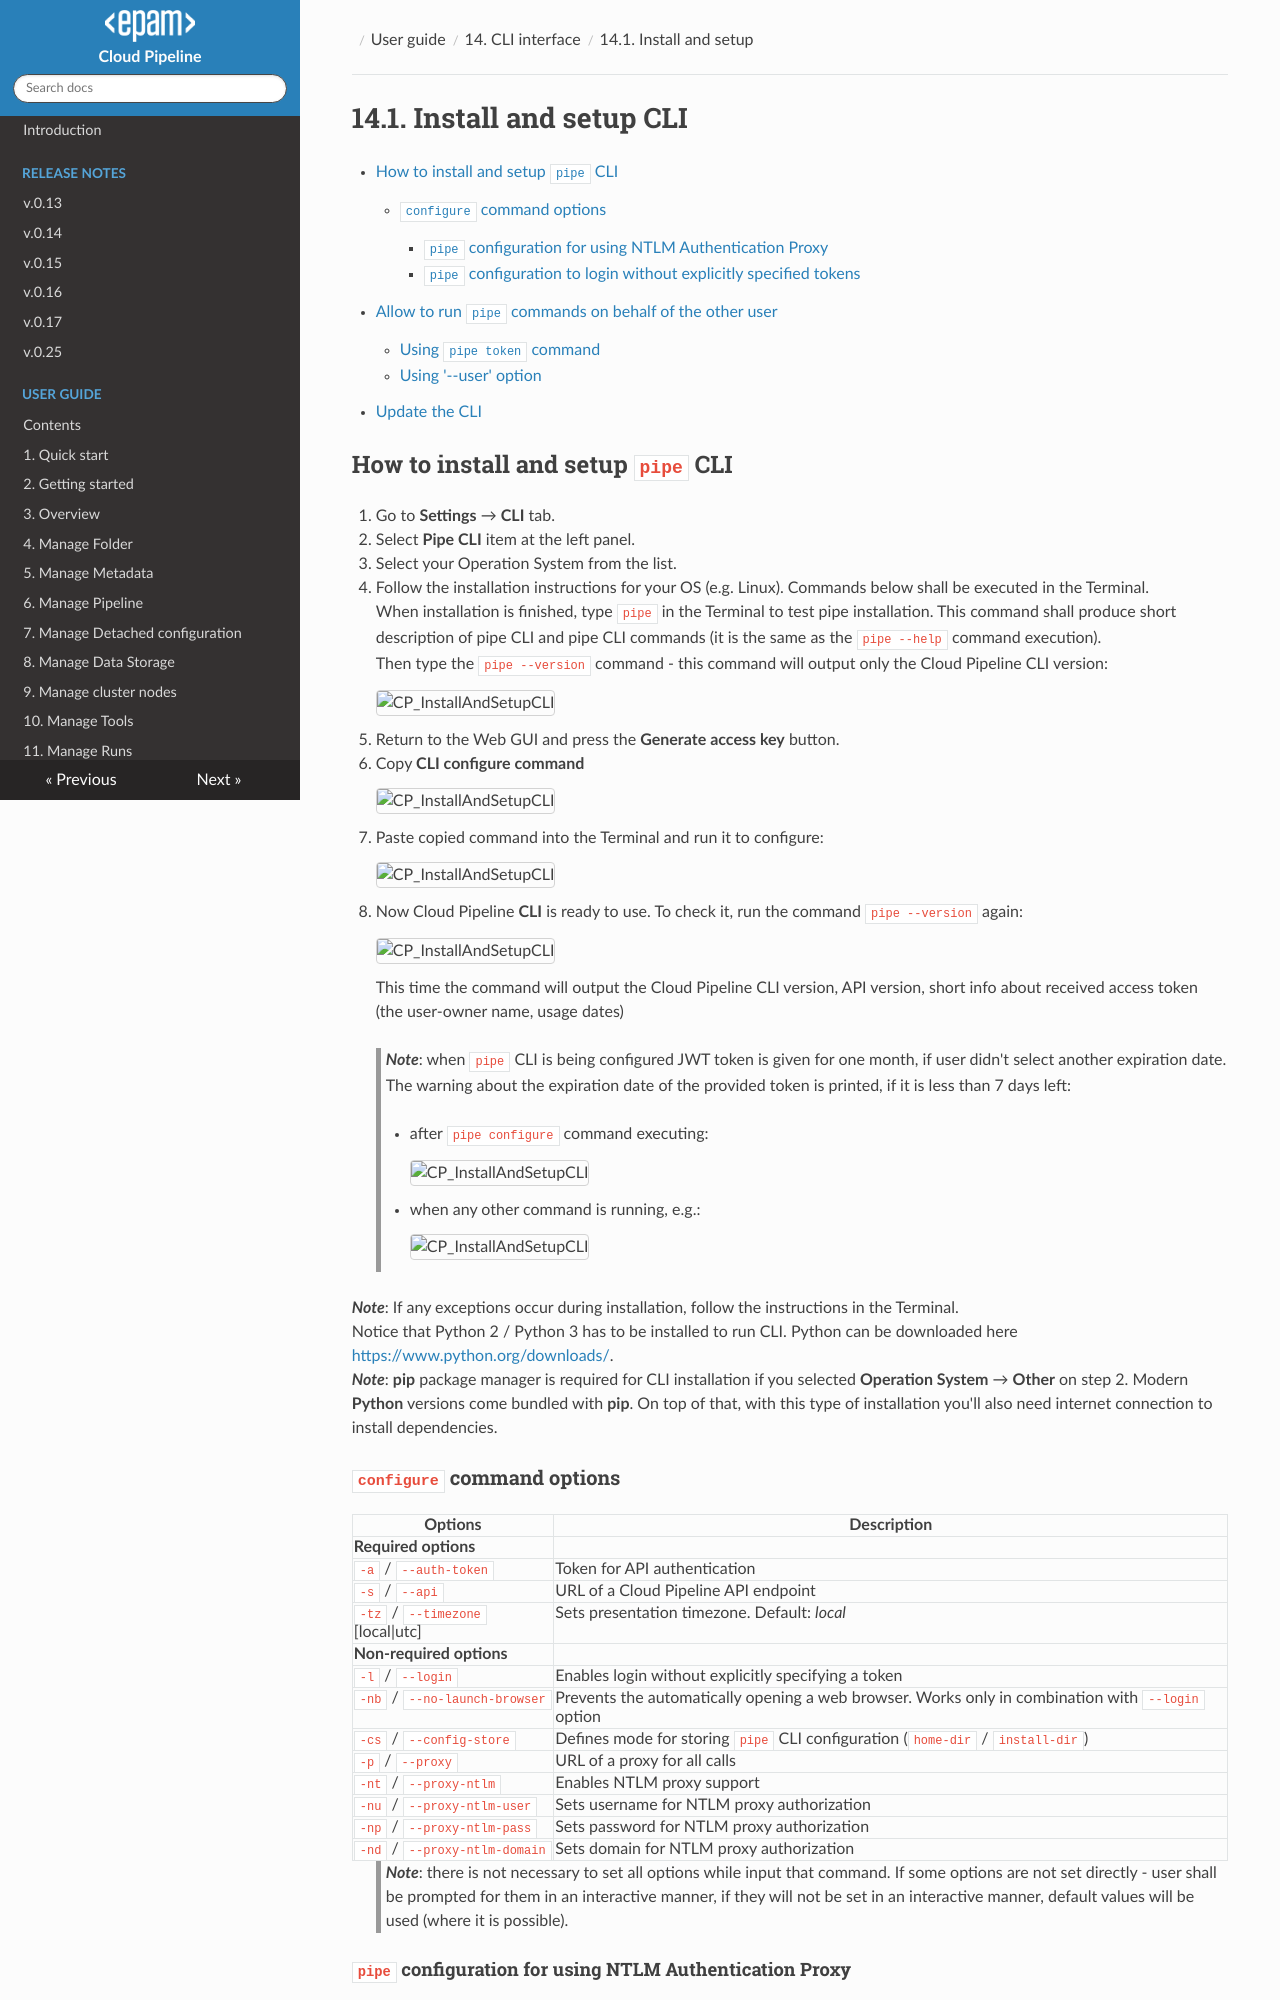

repository: epam/cloud-pipeline · page: manual/14_CLI/14.1._Install_and_setup_CLI/index.html · generator: mkdocs

# 14.1. Install and setup CLI

- [How to install and setup `pipe` CLI](#how-to-install-and-setup-pipe-cli)
    - [`configure` command options](#configure-command-options)
        - [`pipe` configuration for using NTLM Authentication Proxy](#pipe-configuration-for-using-ntlm-authentication-proxy)
        - [`pipe` configuration to login without explicitly specified tokens](#pipe-configuration-to-login-without-explicitly-specified-tokens)
- [Allow to run `pipe` commands on behalf of the other user](#allow-to-run-pipe-commands-on-behalf-of-the-other-user)
    - [Using `pipe token` command](#using-pipe-token-command)
    - [Using '--user' option](#using-user-option)
- [Update the CLI](#update-the-cli)

## How to install and setup `pipe` CLI

1. Go to **Settings** → **CLI** tab.
2. Select **Pipe CLI** item at the left panel.
3. Select your Operation System from the list.
4. Follow the installation instructions for your OS (e.g. Linux). Commands below shall be executed in the Terminal.  
    When installation is finished, type `pipe` in the Terminal to test pipe installation. This command shall produce short description of pipe CLI and pipe CLI commands (it is the same as the `pipe --help` command execution).  
    Then type the `pipe --version` command - this command will output only the Cloud Pipeline CLI version:  
    ![CP_InstallAndSetupCLI](attachments/InstallAndSetupCLI_7.png)
5. Return to the Web GUI and press the **Generate access key** button.
6. Copy **CLI configure command**  
    ![CP_InstallAndSetupCLI](attachments/InstallAndSetupCLI_1.png)
7. Paste copied command into the Terminal and run it to configure:  
    ![CP_InstallAndSetupCLI](attachments/InstallAndSetupCLI_2.png)
8. Now Cloud Pipeline **CLI** is ready to use. To check it, run the command `pipe --version` again:  
    ![CP_InstallAndSetupCLI](attachments/InstallAndSetupCLI_3.png)  
    This time the command will output the Cloud Pipeline CLI version, API version, short info about received access token (the user-owner name, usage dates)

> **_Note_**: when `pipe` CLI is being configured JWT token is given for one month, if user didn't select another expiration date. The warning about the expiration date of the provided token is printed, if it is less than 7 days left:
>
> - after `pipe configure` command executing:  
>   ![CP_InstallAndSetupCLI](attachments/InstallAndSetupCLI_4.png)
> - when any other command is running, e.g.:  
>   ![CP_InstallAndSetupCLI](attachments/InstallAndSetupCLI_5.png)

**_Note_**: If any exceptions occur during installation, follow the instructions in the Terminal.  
Notice that Python 2 / Python 3 has to be installed to run CLI. Python can be downloaded here <https://www.python.org/downloads/>.  
**_Note_**: **pip** package manager is required for CLI installation if you selected **Operation System** → **Other** on step 2. Modern **Python** versions come bundled with **pip**. On top of that, with this type of installation you'll also need internet connection to install dependencies.
